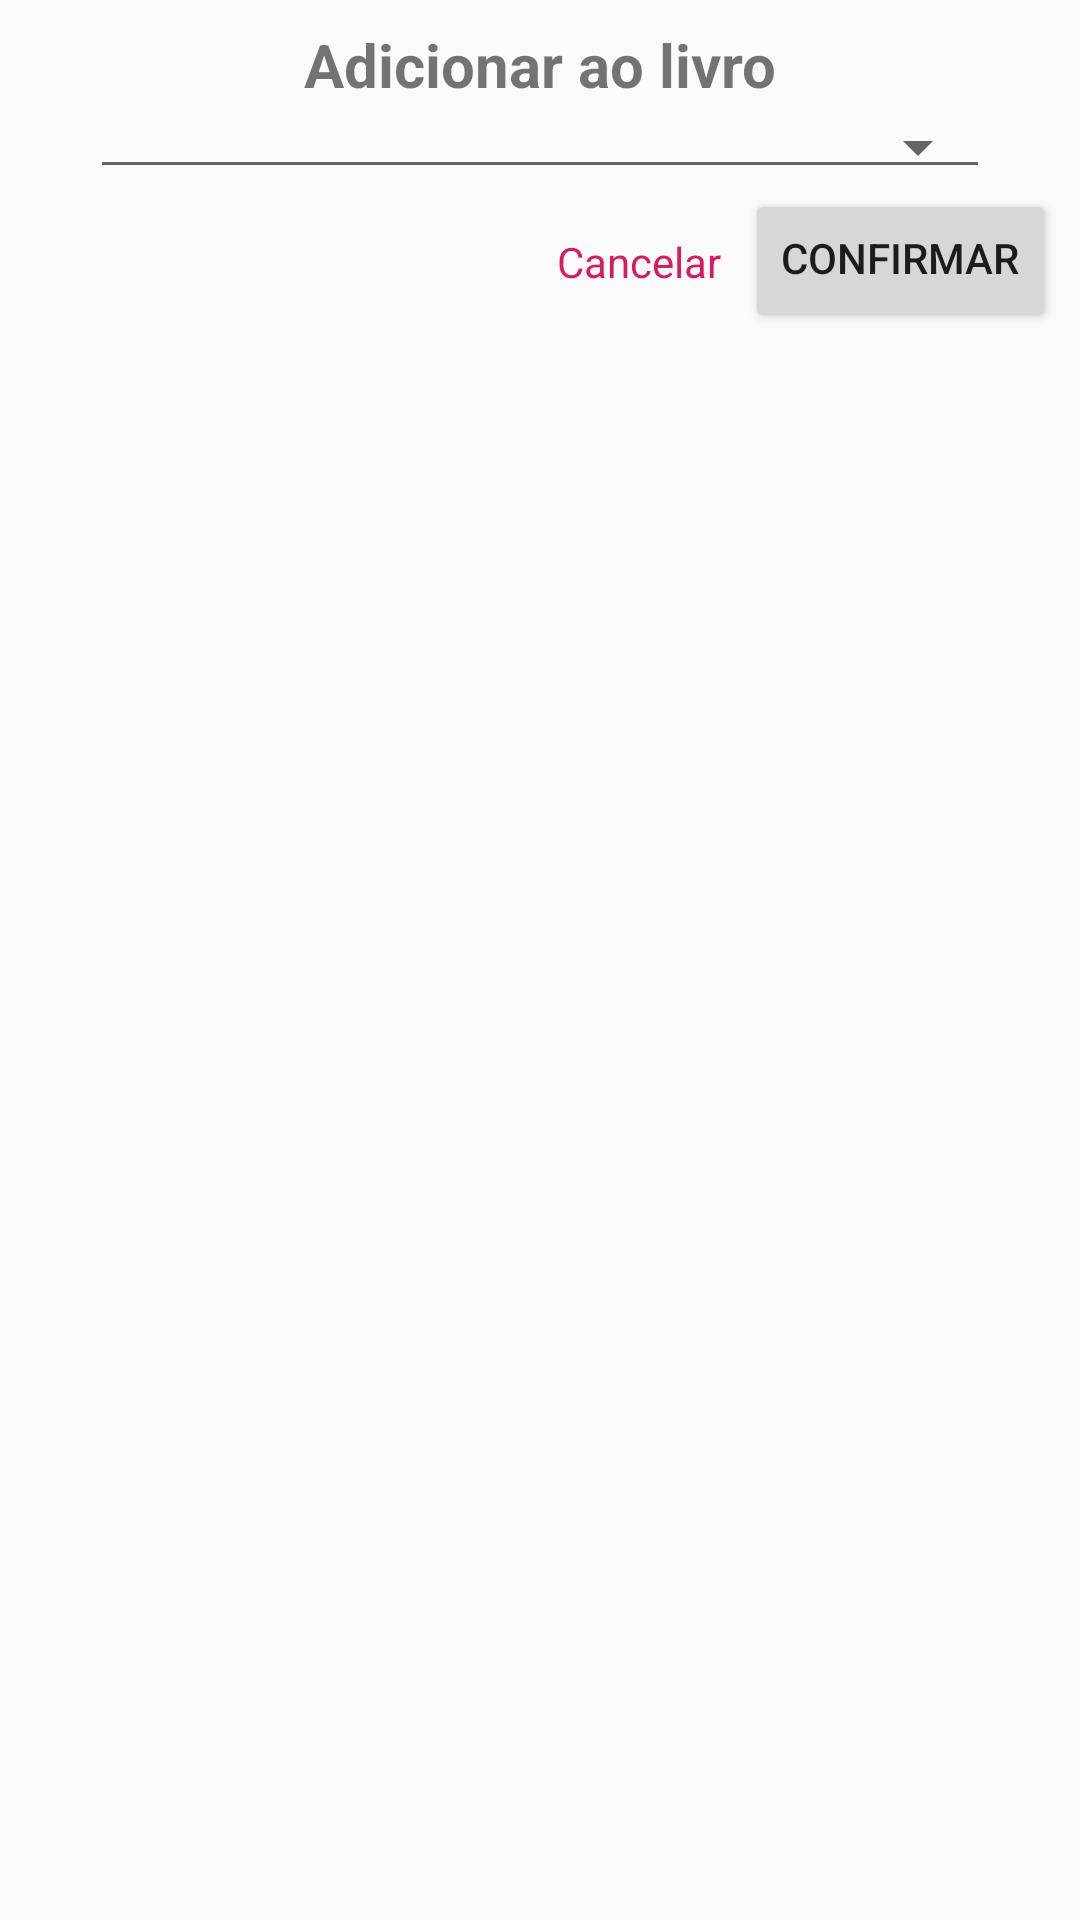

Reconstruct the res/layout file that produces this screen, plus the resources it refers to.
<!-- AndroidManifest.xml: application theme AppTheme -->
<!-- res/layout/bookmark_dialog_fragment.xml -->
<?xml version="1.0" encoding="utf-8"?>
<layout xmlns:android="http://schemas.android.com/apk/res/android"
    xmlns:app="http://schemas.android.com/apk/res-auto">

    <data>
        <variable
            name="viewModel"
            type="com.flavorplus.recipes.bookmarkdialog.BookmarkDialogViewModel"/>
    </data>


    <androidx.constraintlayout.widget.ConstraintLayout
        android:id="@+id/edit_name"
        android:layout_width="wrap_content"
        android:layout_height="wrap_content"
        android:layout_gravity="center"
        android:padding="8dp">

        <TextView
            android:id="@+id/tv_title"
            android:text="Adicionar ao livro"
            android:textSize="20sp"
            android:textStyle="bold"
            android:layout_width="wrap_content"
            android:layout_height="wrap_content"
            app:layout_constraintStart_toStartOf="parent"
            app:layout_constraintEnd_toEndOf="parent"
            app:layout_constraintTop_toTopOf="parent"
            />

        <Spinner
            android:id="@+id/sp_books"
            android:layout_width="300dp"
            android:layout_height="wrap_content"
            app:layout_constraintStart_toStartOf="parent"
            app:layout_constraintEnd_toEndOf="parent"
            app:layout_constraintTop_toBottomOf="@id/tv_title"
            android:paddingTop="8dp"
            style="@style/Widget.AppCompat.Spinner.Underlined"/>

        <EditText
            android:id="@+id/et_new_book"
            android:layout_width="0dp"
            android:layout_height="wrap_content"
            android:inputType="text"
            android:imeOptions="actionDone"
            app:layout_constraintTop_toBottomOf="@id/sp_books"
            app:layout_constraintStart_toStartOf="parent"
            app:layout_constraintEnd_toEndOf="parent"
            android:visibility="gone"
            android:paddingTop="8dp"
            android:hint="Nome do livro" />

        <Button
            android:id="@+id/bt_confirm"
            android:layout_width="wrap_content"
            android:layout_height="wrap_content"
            app:layout_constraintTop_toBottomOf="@id/et_new_book"
            app:layout_constraintEnd_toEndOf="parent"
            android:paddingTop="8dp"
            android:text="@string/confirm"/>

        <TextView
            android:id="@+id/tv_cancel"
            android:layout_width="wrap_content"
            android:layout_height="wrap_content"
            app:layout_constraintTop_toTopOf="@id/bt_confirm"
            app:layout_constraintBottom_toBottomOf="@id/bt_confirm"
            app:layout_constraintEnd_toStartOf="@id/bt_confirm"
            android:paddingEnd="8dp"
            android:text="@string/cancel"
            android:textColor="@color/accent"/>
    </androidx.constraintlayout.widget.ConstraintLayout>

</layout>
<!-- resources referenced by this layout -->
<resources>
  <color name="accent">#D81B60</color>
  <string name="cancel">Cancelar</string>
  <string name="confirm">Confirmar</string>
  <style name="AppTheme" parent="Theme.AppCompat.Light.DarkActionBar">
          
          <item name="colorPrimary">@color/colorPrimary</item>
          <item name="colorPrimaryDark">@color/colorPrimaryDark</item>
          <item name="colorAccent">@color/accent</item>
      </style>
  <color name="colorPrimary">#ffa726</color>
  <color name="colorPrimaryDark">#c77800</color>
</resources>
